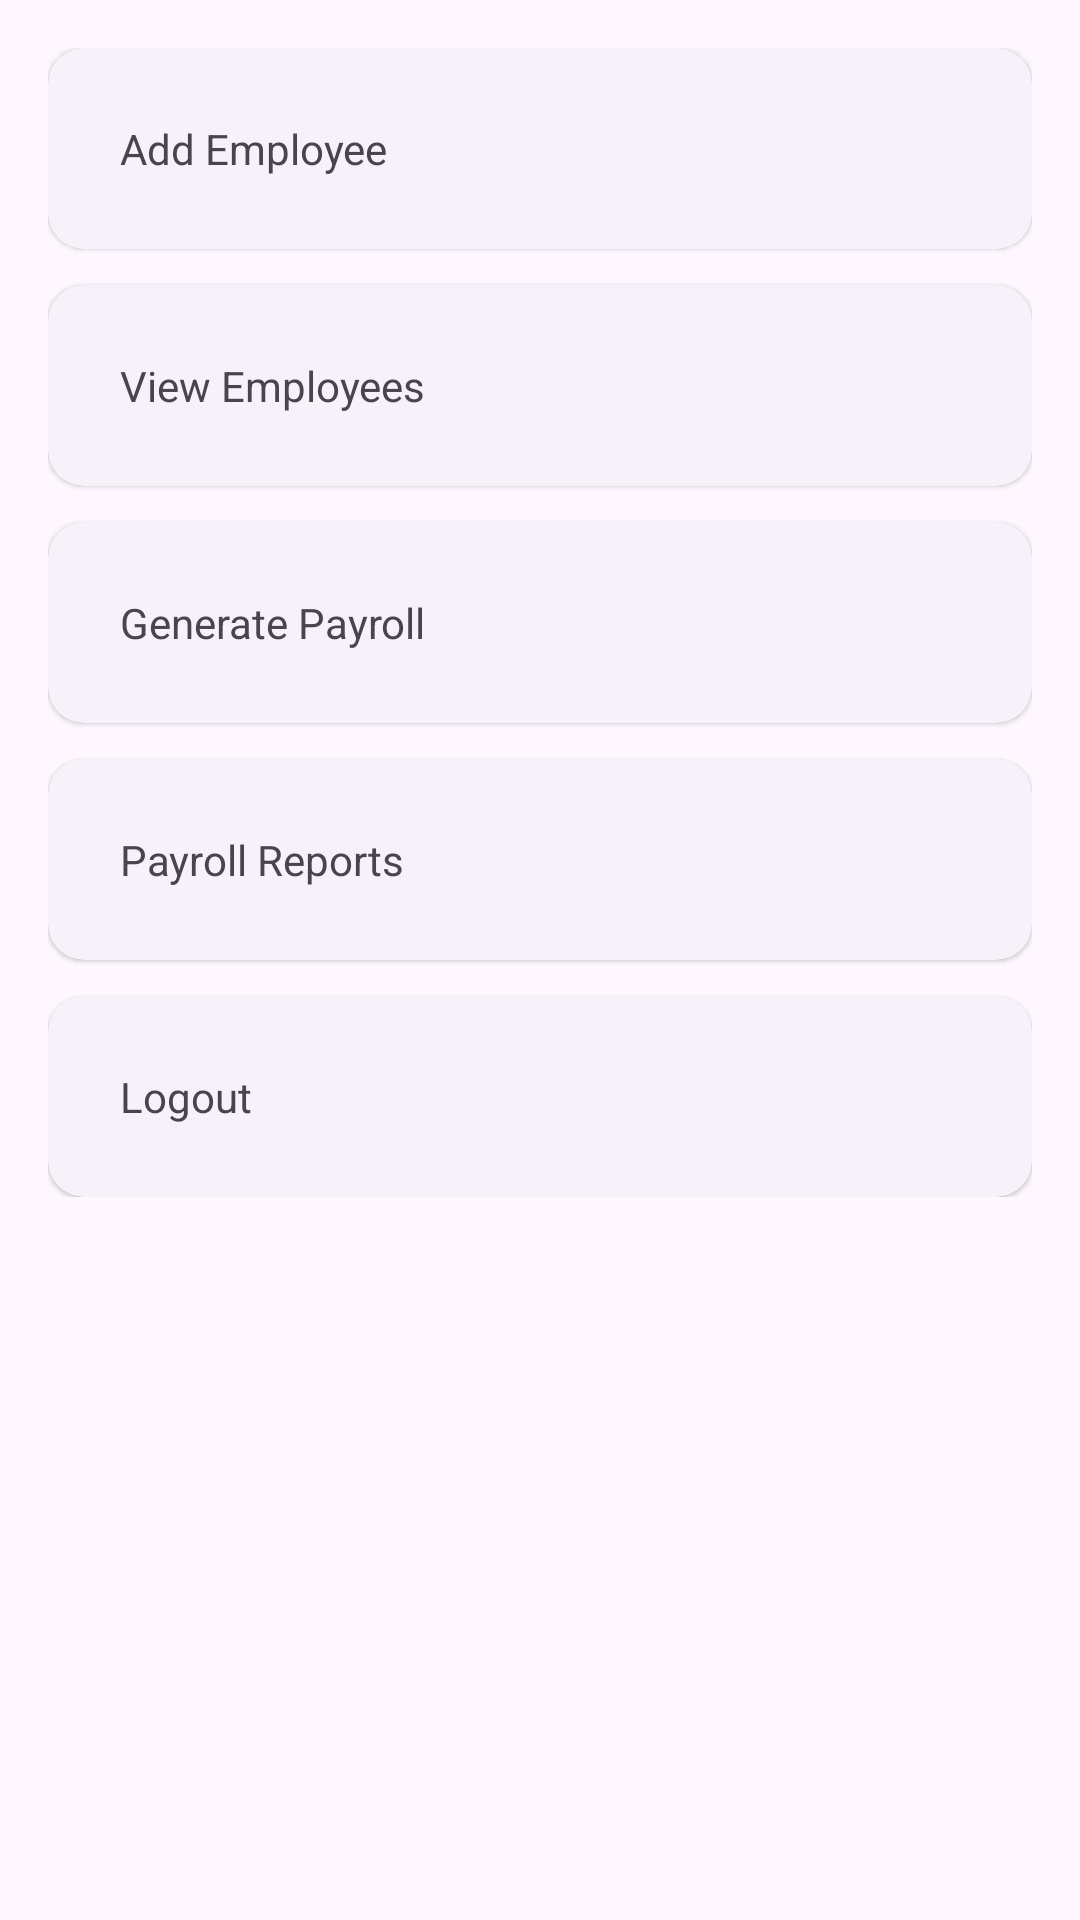

Here is an Android app screen rendered from its layout file. Give the layout XML and the strings, colors and styles it references.
<!-- AndroidManifest.xml: application theme Theme.Payroll -->
<!-- res/layout/activity_dashboard.xml -->
<?xml version="1.0" encoding="utf-8"?>
<ScrollView xmlns:android="http://schemas.android.com/apk/res/android"
    xmlns:app="http://schemas.android.com/apk/res-auto"
    android:layout_width="match_parent"
    android:layout_height="match_parent">

    <LinearLayout
        android:layout_width="match_parent"
        android:layout_height="wrap_content"
        android:orientation="vertical"
        android:padding="16dp">

        <com.google.android.material.card.MaterialCardView
            android:id="@+id/cardAddEmployee"
            style="@style/Widget.Material3.CardView.Elevated"
            android:layout_width="match_parent"
            android:layout_height="wrap_content"
            android:layout_marginBottom="12dp">
            <TextView android:layout_width="match_parent" android:layout_height="wrap_content" android:padding="24dp" android:text="@string/add_employee" />
        </com.google.android.material.card.MaterialCardView>

        <com.google.android.material.card.MaterialCardView
            android:id="@+id/cardViewEmployees"
            style="@style/Widget.Material3.CardView.Elevated"
            android:layout_width="match_parent"
            android:layout_height="wrap_content"
            android:layout_marginBottom="12dp">
            <TextView android:layout_width="match_parent" android:layout_height="wrap_content" android:padding="24dp" android:text="@string/view_employees" />
        </com.google.android.material.card.MaterialCardView>

        <com.google.android.material.card.MaterialCardView
            android:id="@+id/cardGeneratePayroll"
            style="@style/Widget.Material3.CardView.Elevated"
            android:layout_width="match_parent"
            android:layout_height="wrap_content"
            android:layout_marginBottom="12dp">
            <TextView android:layout_width="match_parent" android:layout_height="wrap_content" android:padding="24dp" android:text="@string/generate_payroll" />
        </com.google.android.material.card.MaterialCardView>

        <com.google.android.material.card.MaterialCardView
            android:id="@+id/cardPayrollReports"
            style="@style/Widget.Material3.CardView.Elevated"
            android:layout_width="match_parent"
            android:layout_height="wrap_content"
            android:layout_marginBottom="12dp">
            <TextView android:layout_width="match_parent" android:layout_height="wrap_content" android:padding="24dp" android:text="@string/payroll_reports" />
        </com.google.android.material.card.MaterialCardView>

        <com.google.android.material.card.MaterialCardView
            android:id="@+id/cardLogout"
            style="@style/Widget.Material3.CardView.Elevated"
            android:layout_width="match_parent"
            android:layout_height="wrap_content">
            <TextView android:layout_width="match_parent" android:layout_height="wrap_content" android:padding="24dp" android:text="@string/logout" />
        </com.google.android.material.card.MaterialCardView>

    </LinearLayout>
</ScrollView>
<!-- resources referenced by this layout -->
<resources>
  <string name="add_employee">Add Employee</string>
  <string name="generate_payroll">Generate Payroll</string>
  <string name="logout">Logout</string>
  <string name="payroll_reports">Payroll Reports</string>
  <string name="view_employees">View Employees</string>
  <style name="Theme.Payroll" parent="Theme.Material3.DayNight.NoActionBar">
          <item name="colorPrimary">@color/blue_primary</item>
          <item name="colorSecondary">@color/teal_secondary</item>
      </style>
  <color name="blue_primary">#0D47A1</color>
  <color name="teal_secondary">#00695C</color>
</resources>
